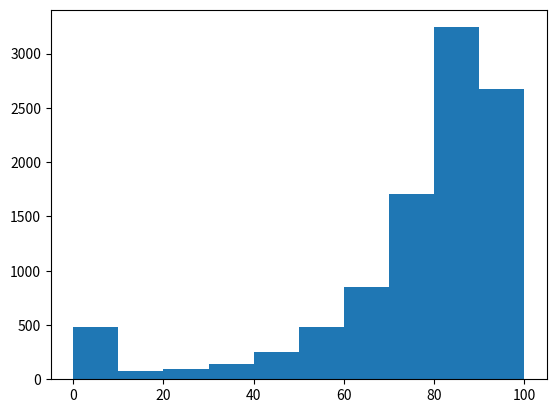

This figure's Python source:
# Country Experiment 

import math 
import numpy as np
import matplotlib.pyplot as plt

A = 10
B = 10
C = 10
#print(A,B,C)


Grass = 100
#print(Resource)

#competitors = [A,B,C]
steal_amount = 5
resource_amount = 1

def competition(A,B,C, Resource, steal_amount, resource_amount):
    actions = ['idle', 'steal', 'resource']
    counter = 0
    Winner = 0
    while (A>0 and B>0) or (A>0 and C>0) or (B>0 and C>0):
        counter = counter + 1
        #print('Interation:',counter)
        
        #---------------------------------------#
        
        # Absorption added, so when a country goes to 0, it stops playing
        
        if A == 0:
            A_choice = 'idle'
        else:
            A_choice = np.random.choice(actions, p = [1/3, 1/3, 1/3])
        
        #print('A choose', A_choice)
        
        if A_choice == 'resource':
            if Resource > 0 and Resource - resource_amount >= 0:
                A = A + resource_amount 
                Resource = Resource - resource_amount
            elif Resource > 0 and Resource - resource_amount < 0:
                A = A + Resource
                Resource = 0
            elif Resource == 0:
                A = A - resource_amount
            else:
                A = A
        #print('resource left', Resource)
        
        if A_choice == 'steal':
            A_steal_from = np.random.choice(['B','C'], p = [1/2, 1/2])
            #print('A choose', A_steal_from)
            
            if A_steal_from == 'B':
                if (B > 0) and (B - steal_amount)>= 0: 
                    A = A+steal_amount
                    B = B-steal_amount
                elif (B > 0) and (B - steal_amount) < 0:
                    A = A + B
                    B = 0
                elif (B == 0) and (A - steal_amount >= 0 ):
                    A = A - steal_amount
                elif (B == 0) and (A - steal_amount < 0):
                    A = 0
                else:
                    A = A
                    

            if A_steal_from == 'C':
                if (C > 0) and (C - steal_amount >= 0):
                    A = A+steal_amount
                    C = C-steal_amount
                elif (C > 0) and (C - steal_amount < 0):
                    A = A + C
                    C = 0 
                elif (C == 0) and (A - steal_amount >= 0):
                    A = A- steal_amount
                elif (C == 0) and (A - steal_amount < 0):
                    A = 0
                else:
                    A = A

        #-------------------------------------# 
        
        if B == 0:
            B_choice = 'idle'
        else:
            B_choice = np.random.choice(actions, p = [1/3, 1/3, 1/3])
        #print('B choose', B_choice)
        
        if B_choice == 'resource':
            if Resource > 0 and Resource - resource_amount > 0:
                B = B + resource_amount 
                Resource = Resource - resource_amount
            elif Resource > 0 and Resource - resource_amount <= 0:
                    B = B + Resource
                    Resource = 0
            elif Resource == 0:
                    B= B - resource_amount
            else:
                B = B
        #print('resource left', Resource)
        
        if B_choice == 'steal':
            B_steal_from = np.random.choice(['A','C'], p = [1/2, 1/2])
            #print('B choose', B_steal_from)
            
            
            if B_steal_from == 'A':
                if (A >0 ) and (A - steal_amount >= 0):
                    B = B+steal_amount
                    A = A-steal_amount
                elif (A >0) and (A - steal_amount < 0):
                    B = B + A
                    A = 0
                elif (A == 0) and (B - steal_amount >= 0):
                    B = B - steal_amount
                elif (A == 0) and (B - steal_amount < 0):
                    B = 0
                else:
                    B = B
                    
            if B_steal_from == 'C':
                if (C > 0) and (C - steal_amount >= 0):
                    B = B+steal_amount
                    C = C-steal_amount 
                elif (C > 0) and (C - steal_amount < 0):
                    B = B + C
                    C = 0
                elif (C == 0) and (B - steal_amount >= 0 ):
                    B = B - steal_amount
                elif (C == 0) and (B - steal_amount < 0):
                    B = 0
                else:
                    B = B

            
        #-----------------------------------#
        if C == 0:
            C_choice = 'idle'
        else:
            C_choice = np.random.choice(actions, p = [1/3, 1/3, 1/3])
        
        #print('C choose', C_choice)
        
        if C_choice == 'resource':
            if Resource > 0 and Resource - resource_amount > 0:
                C = C + resource_amount 
                Resource = Resource - resource_amount
            elif Resource > 0 and Resource - resource_amount <= 0:
                 C = C + Resource
                 Resource = 0
            elif Resource == 0:
                 C = C - resource_amount     
            else:
                C = C
        #print('resource left', Resource)
        
        if C_choice == 'steal':
            C_steal_from = np.random.choice(['B','A'], p = [1/2, 1/2])
            #print('C choose', C_steal_from)
            
            if C_steal_from == 'B':
                if (B >0) and (B - steal_amount >= 0):
                    C = C + steal_amount
                    B = B - steal_amount
                elif (B >0) and (B - steal_amount < 0):
                    C = C+B
                    B = 0
                elif (B == 0) and (C - steal_amount >= 0 ):
                    C = C - steal_amount
                elif (B == 0) and (C - steal_amount < 0):
                    C = 0
                else:
                    C = C
                    
            if C_steal_from == 'A':
                if (A > 0) and (A - steal_amount >= 0):
                    C = C + steal_amount
                    A = A - steal_amount 
                elif (A >0) and (A - steal_amount <0):
                    C = C+A
                    A = 0
                elif (A == 0) and (C - steal_amount >= 0 ):
                    C = C - steal_amount
                elif (A == 0) and (C - steal_amount < 0):
                    C = 0
                else:
                    C = C
    #print('In the end-----', Resource)
            
    return Resource

storage = np.zeros(10000, dtype = float)

for i in range(len(storage)):
    storage[i] = competition(A,B,C, Grass, steal_amount, resource_amount)

plt.hist(storage)
